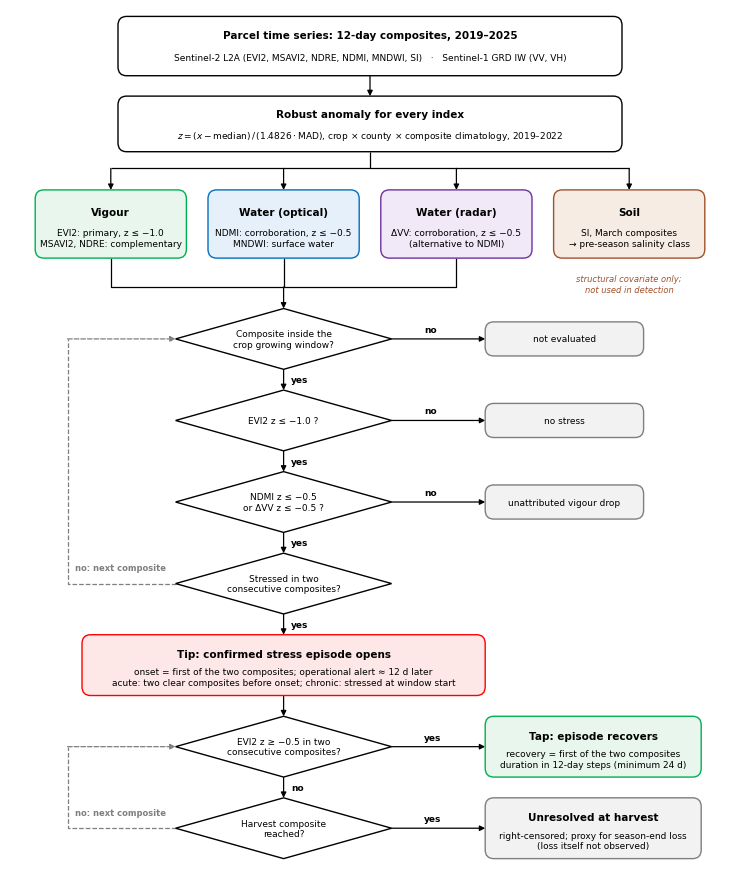

Here is the Python script that generated this plot:
"""Figure 2 - decision logic for parcel-level crop-stress detection (Tip-Tap). Vector PDF + 600 dpi PNG."""
import sys
import matplotlib as mpl
import matplotlib.pyplot as plt
from matplotlib.patches import FancyBboxPatch, Polygon, FancyArrowPatch

mpl.rcParams.update({"font.family": "sans-serif", "font.sans-serif": ["Arial", "Helvetica", "DejaVu Sans"],
                     "pdf.fonttype": 42, "ps.fonttype": 42, "font.size": 7})
GRN, BLU, PUR, BRN, RED, GRY = "#00B050", "#0070C0", "#7030A0", "#A0522D", "#FF0000", "#7F7F7F"
FILL = {GRN: "#E8F6EE", BLU: "#E6F0FA", PUR: "#F1E9F7", BRN: "#F6ECE4", RED: "#FDE7E7", GRY: "#F2F2F2", "k": "#FFFFFF"}

fig = plt.figure(figsize=(7.2, 8.6))
ax = fig.add_axes([0, 0, 1, 1]); ax.set_xlim(0, 100); ax.set_ylim(3, 119); ax.set_axis_off()

def box(x, y, w, h, title, body="", col="k", tsize=7.5, bsize=6.5, bold=True, ls="-"):
    ec = "black" if col == "k" else col
    ax.add_patch(FancyBboxPatch((x - w / 2, y - h / 2), w, h, boxstyle="round,pad=0,rounding_size=1.2",
                                fc=FILL[col], ec=ec, lw=1.0, ls=ls, zorder=2))
    if body:
        ax.text(x, y + h * 0.18, title, ha="center", va="center", fontsize=tsize, fontweight="bold" if bold else "normal", zorder=3)
        ax.text(x, y - h * 0.20, body, ha="center", va="center", fontsize=bsize, zorder=3, linespacing=1.25)
    else:
        ax.text(x, y, title, ha="center", va="center", fontsize=tsize, fontweight="bold" if bold else "normal", zorder=3, linespacing=1.25)

def diamond(x, y, w, h, text, col="k"):
    ax.add_patch(Polygon([(x, y + h / 2), (x + w / 2, y), (x, y - h / 2), (x - w / 2, y)], closed=True,
                         fc="white", ec="black" if col == "k" else col, lw=1.0, zorder=2))
    ax.text(x, y, text, ha="center", va="center", fontsize=6.5, zorder=3, linespacing=1.2)

def arrow(p0, p1, label=None, lpos=0.5, loff=(1.2, 0), col="black", ls="-", rad=0.0):
    ax.add_patch(FancyArrowPatch(p0, p1, arrowstyle="-|>", mutation_scale=8, lw=0.9, color=col, ls=ls,
                                 connectionstyle=f"arc3,rad={rad}", shrinkA=0, shrinkB=0, zorder=1))
    if label:
        lx = p0[0] + (p1[0] - p0[0]) * lpos + loff[0]; ly = p0[1] + (p1[1] - p0[1]) * lpos + loff[1]
        ax.text(lx, ly, label, ha="left", va="center", fontsize=6.5, fontweight="bold", color=col, zorder=3)

def line(pts, col="black", ls="-", lw=0.9):
    xs, ys = zip(*pts); ax.plot(xs, ys, color=col, ls=ls, lw=lw, zorder=1, solid_capstyle="butt")

# ---- 1. inputs ---------------------------------------------------------------------------------------------------
box(50, 114, 70, 8, "Parcel time series: 12-day composites, 2019–2025",
    "Sentinel-2 L2A (EVI2, MSAVI2, NDRE, NDMI, MNDWI, SI)   ·   Sentinel-1 GRD IW (VV, VH)")
box(50, 103.5, 70, 7.5, "Robust anomaly for every index",
    r"$z = (x - \mathrm{median}) \,/\, (1.4826 \cdot \mathrm{MAD})$, crop × county × composite climatology, 2019–2022")
arrow((50, 110), (50, 107.25))

# ---- 2. signal groups --------------------------------------------------------------------------------------------
cols = [(14, GRN, "Vigour", "EVI2: primary, z ≤ −1.0\nMSAVI2, NDRE: complementary"),
        (38, BLU, "Water (optical)", "NDMI: corroboration, z ≤ −0.5\nMNDWI: surface water"),
        (62, PUR, "Water (radar)", "ΔVV: corroboration, z ≤ −0.5\n(alternative to NDMI)"),
        (86, BRN, "Soil", "SI, March composites\n→ pre-season salinity class")]
line([(50, 99.75), (50, 97.5)]); line([(14, 97.5), (86, 97.5)])
for x, c, t, b in cols:
    arrow((x, 97.5), (x, 94.6))
    box(x, 90, 21, 9.2, t, b, col=c)
ax.text(86, 83.2, "structural covariate only;\nnot used in detection", ha="center", va="top", fontsize=6, style="italic", color=BRN)

# ---- 3. Tip decisions --------------------------------------------------------------------------------------------
X = 38                                                    # main decision spine
line([(14, 85.4), (14, 81.5), (62, 81.5), (62, 85.4)]); line([(38, 85.4), (38, 81.5)])
arrow((X, 81.5), (X, 78.6))
diamond(X, 74.5, 30, 8.2, "Composite inside the\ncrop growing window?")
diamond(X, 63.5, 30, 8.2, "EVI2 z ≤ −1.0 ?")
diamond(X, 52.5, 30, 8.2, "NDMI z ≤ −0.5\nor ΔVV z ≤ −0.5 ?")
diamond(X, 41.5, 30, 8.2, "Stressed in two\nconsecutive composites?")
for y0, y1 in [(70.4, 67.6), (59.4, 56.6), (48.4, 45.6)]:
    arrow((X, y0), (X, y1), "yes", loff=(1.0, 0))
# "no" exits to the right
NX = 66
for y, txt, c in [(74.5, "not evaluated", GRY), (63.5, "no stress", GRY), (52.5, "unattributed vigour drop", GRY)]:
    arrow((X + 15, y), (NX, y), "no", lpos=0.35, loff=(0, 1.3))
    box(NX + 11, y, 22, 4.6, txt, col=c, tsize=6.5, bold=False)
# not two consecutive -> back to next composite
line([(X - 15, 41.5), (8, 41.5), (8, 74.5)], col=GRY, ls="--")
arrow((8, 74.5), (X - 15, 74.5), col=GRY, ls="--")
ax.text(9, 43.0, "no: next composite", ha="left", va="bottom", fontsize=6, color=GRY, fontweight="bold")

# ---- 4. Tip ------------------------------------------------------------------------------------------------------
arrow((X, 37.4), (X, 34.6), "yes", loff=(1.0, 0))
box(X, 30.5, 56, 8.2, "Tip: confirmed stress episode opens",
    "onset = first of the two composites; operational alert ≈ 12 d later\nacute: two clear composites before onset; chronic: stressed at window start", col=RED)

# ---- 5. Tap / censoring ------------------------------------------------------------------------------------------
arrow((X, 26.4), (X, 23.6))
diamond(X, 19.5, 30, 8.2, "EVI2 z ≥ −0.5 in two\nconsecutive composites?")
arrow((X + 15, 19.5), (NX, 19.5), "yes", lpos=0.35, loff=(0, 1.3))
box(NX + 15, 19.5, 30, 8.2, "Tap: episode recovers",
    "recovery = first of the two composites\nduration in 12-day steps (minimum 24 d)", col=GRN)
arrow((X, 15.4), (X, 12.6), "no", loff=(1.0, 0))
diamond(X, 8.5, 30, 8.2, "Harvest composite\nreached?")
arrow((X + 15, 8.5), (NX, 8.5), "yes", lpos=0.35, loff=(0, 1.3))
box(NX + 15, 8.5, 30, 8.2, "Unresolved at harvest",
    "right-censored; proxy for season-end loss\n(loss itself not observed)", col=GRY)
line([(X - 15, 8.5), (8, 8.5), (8, 19.5)], col=GRY, ls="--")
arrow((8, 19.5), (X - 15, 19.5), col=GRY, ls="--")
ax.text(9, 10.0, "no: next composite", ha="left", va="bottom", fontsize=6, color=GRY, fontweight="bold")

out = sys.argv[1] if len(sys.argv) > 1 else "Fig2_decision_logic"
fig.savefig(out + ".pdf", bbox_inches="tight", pad_inches=0.05); fig.savefig(out + ".png", dpi=600, bbox_inches="tight", pad_inches=0.05); fig.savefig(out + ".svg", bbox_inches="tight", pad_inches=0.05)
print("saved", out)
